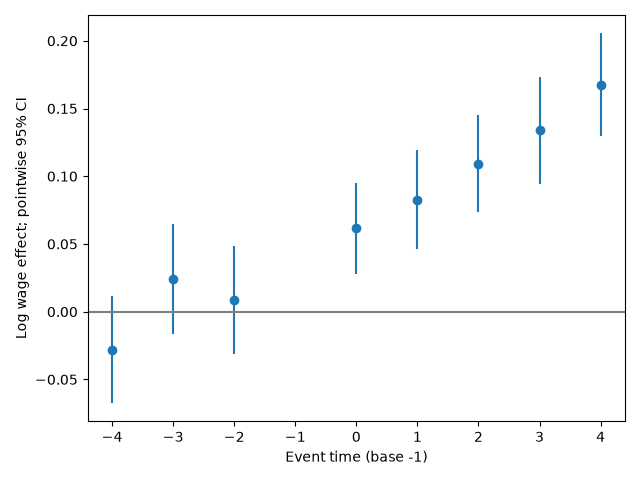

The file beside this chart, header and first rows:
k, att, se
-4, -0.02804, 0.0201
-3, 0.02408, 0.02065
-2, 0.008323, 0.02032
0, 0.06159, 0.01706
1, 0.0828, 0.01858
2, 0.1093, 0.01822
3, 0.134, 0.02022
4, 0.1677, 0.01924
